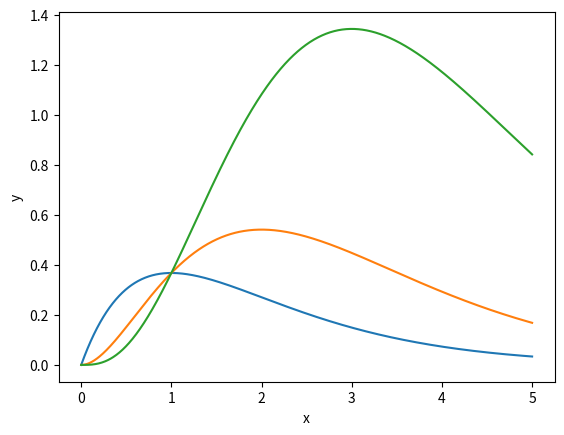

Reproduce this figure in Python.
# -*- coding: utf-8 -*-
"""
Created on Thu Oct 19 20:16:34 2023

[redacted]
"""

import numpy as np
import matplotlib.pyplot as plt
p = [2,3,4]

#Integrand
def f(x):
    return x**(a-1)*np.e**(-x)

#Changed of variables integrand
def f2(x):
    #return (np.e**(np.log(x)*(3/2-1)*-x))
    return ((np.e**(np.log(x)))**(a-1)*np.e**(-x))

for a in p:
    graph = []
    xvalues = np.linspace(0,5,num=1001)
    for x in xvalues:
        graph.append(f(x))
    plt.plot(xvalues,graph)
    plt.xlabel("x")
    plt.ylabel("y")
    #print("Max value for a = " , a , " found at:" ,  xvalues[graph.index(max(graph))], ". a-1 =" ,a-1)
    
def gamma(a):
    c=2*(a-1)/(a-1)
    totalcount = 0
    intvalues = np.linspace(0.000001,.999999,num=999)
    for z in intvalues:
        totalcount += ((np.e**(np.log(z*c/(1-z))))**(a-1)*np.e**(-z*c/(1-z)))*(c/((1-z)**2))*(intvalues[1]-intvalues[0])
    return totalcount



#print("Gamma = ", gamma(3/2))

print("Gamma(3) = ", gamma(3) , "Gamma(6) = ", gamma(6) , "Gamma(10) = ", gamma(10))